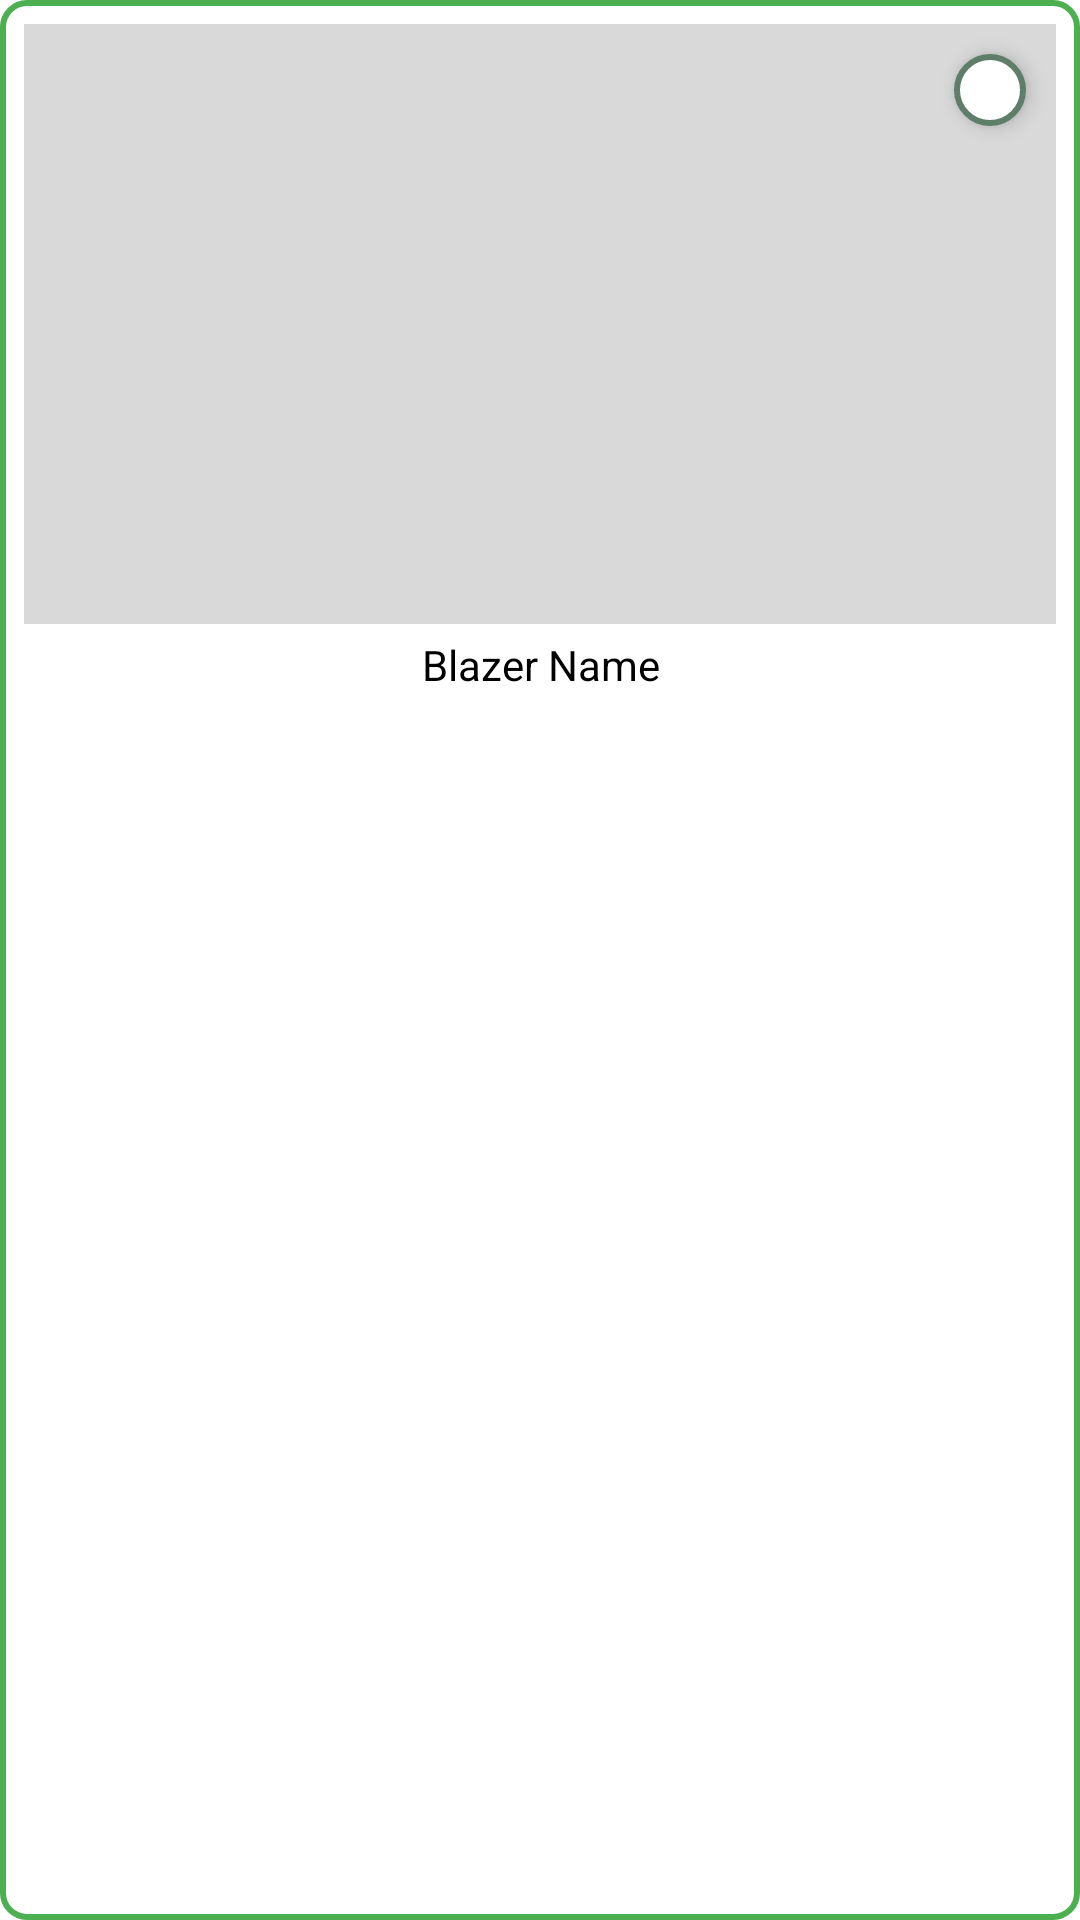

Layout XML and referenced resources for this Android screen:
<!-- AndroidManifest.xml: application theme AppTheme -->
<!-- res/layout/grid_item_clothing.xml -->
<?xml version="1.0" encoding="utf-8"?>
<LinearLayout xmlns:android="http://schemas.android.com/apk/res/android"
    android:layout_width="match_parent"
    android:layout_height="wrap_content"
    android:orientation="vertical"
    android:padding="8dp"
    android:background="@drawable/blazer_item_background"
    android:clipChildren="true"
    android:clipToPadding="true">

    <FrameLayout
        android:layout_width="match_parent"
        android:layout_height="wrap_content">

        <ImageView
            android:id="@+id/blazerImageView"
            android:layout_width="match_parent"
            android:layout_height="200dp"
            android:background="#D9D9D9"
            android:adjustViewBounds="true"
            android:scaleType="centerCrop"
            android:cropToPadding="true"
            android:contentDescription="Blazer Image" />

        <RadioButton
            android:id="@+id/radioSelect"
            android:layout_width="24dp"
            android:layout_height="24dp"
            android:layout_gravity="top|end"
            android:layout_marginTop="10dp"
            android:layout_marginEnd="10dp"
            android:background="@drawable/custom_radio_background"
            android:button="@null"
            android:elevation="4dp"
            android:buttonTint="#5E7E6A" />
    </FrameLayout>

    <TextView
        android:id="@+id/blazerNameTextView"
        android:layout_width="match_parent"
        android:layout_height="wrap_content"
        android:text="Blazer Name"
        android:textSize="14sp"
        android:textColor="#000000"
        android:paddingTop="4dp"
        android:gravity="center" />
</LinearLayout>
<!-- resources referenced by this layout -->
<resources>
  <!-- drawable blazer_item_background (drawable) -->
  <?xml version="1.0" encoding="utf-8"?>
  <shape xmlns:android="http://schemas.android.com/apk/res/android">
      <solid android:color="#FFFFFF"/>
      <corners android:radius="8dp"/>
      <stroke android:width="2dp" android:color="#4CAF50"/>
  </shape>
  <!-- drawable custom_radio_background (drawable) -->
  <?xml version="1.0" encoding="utf-8"?>
  <selector xmlns:android="http://schemas.android.com/apk/res/android">
      <item android:state_checked="true">
          <shape android:shape="oval">
              <solid android:color="#5E7E6A" />
              <stroke android:width="2dp" android:color="#FFFFFF" />
              <size android:width="24dp" android:height="24dp" />
          </shape>
      </item>
      <item>
          <shape android:shape="oval">
              <solid android:color="#FFFFFF" />
              <stroke android:width="2dp" android:color="#5E7E6A" />
              <size android:width="24dp" android:height="24dp" />
          </shape>
      </item>
  </selector>
  <style name="AppTheme" parent="Theme.MaterialComponents.Light.NoActionBar">
  
          <item name="windowActionBar">false</item>
          <item name="windowNoTitle">true</item>
      
          <item name="colorPrimary">@color/colorPrimary</item>
          <item name="colorPrimaryDark">@color/colorPrimaryDark</item>
          <item name="colorAccent">@color/colorAccent</item>
      </style>
  <color name="colorPrimary">#5C8D4C</color>
  <color name="colorPrimaryDark">#4A7739</color>
  <color name="colorAccent">#D4A746</color>
</resources>
